Run: headless pygame with SDL's dummy video driver; simulated clock (each Clock.tick advances the game by its frame time, no real sleeping); random seed 0; keys injected as events and as key.get_pressed() state; no mouse input.
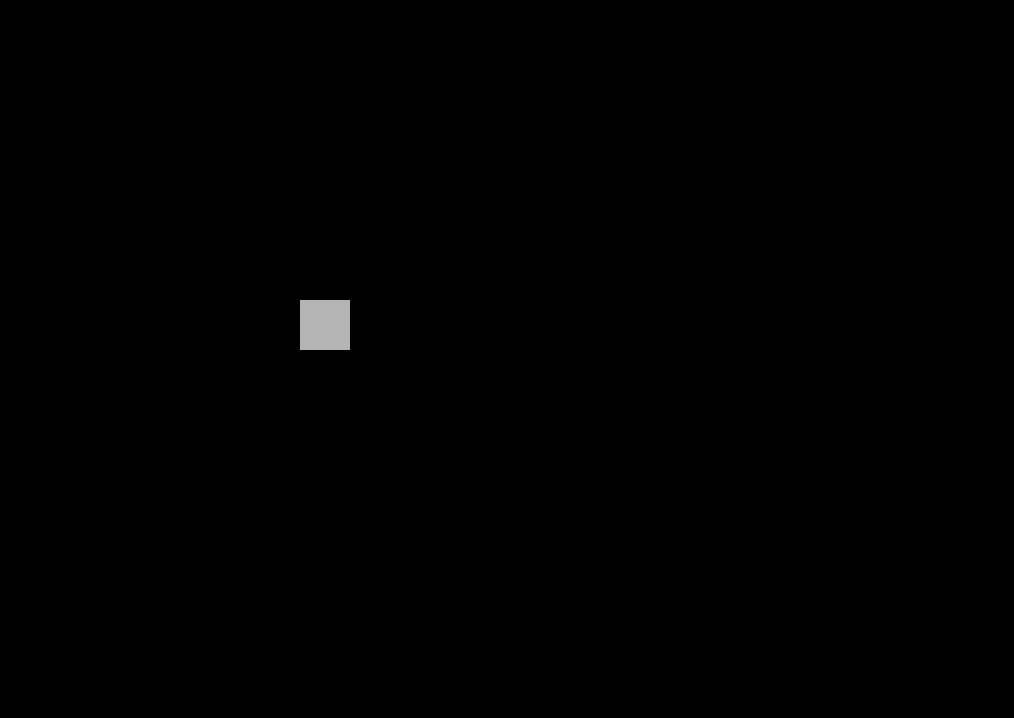
Frame 1 of 4 · flips 1–60 · no input
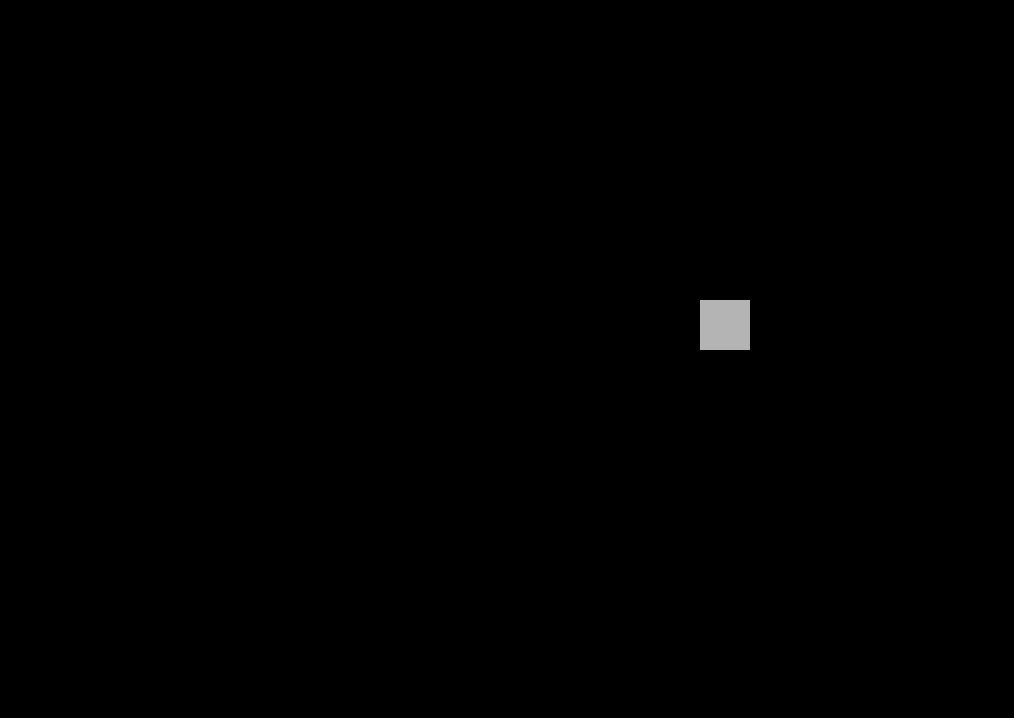
Frame 2 of 4 · flips 61–180 · tapped SPACE, RETURN · held RIGHT (→), D
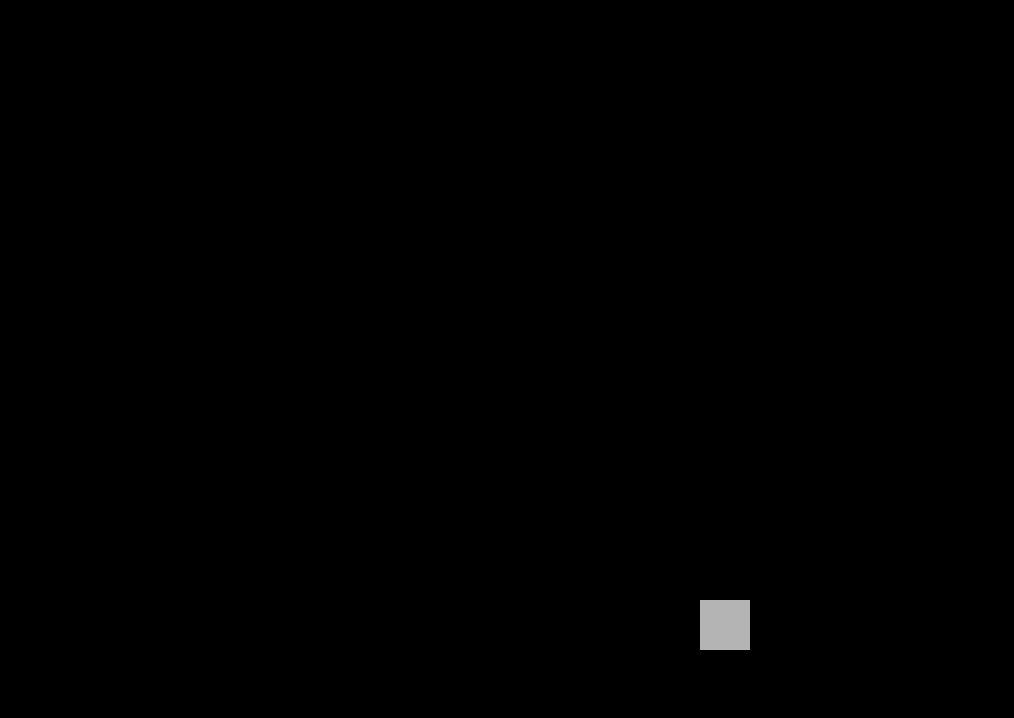
Frame 3 of 4 · flips 181–300 · held DOWN (↓), S
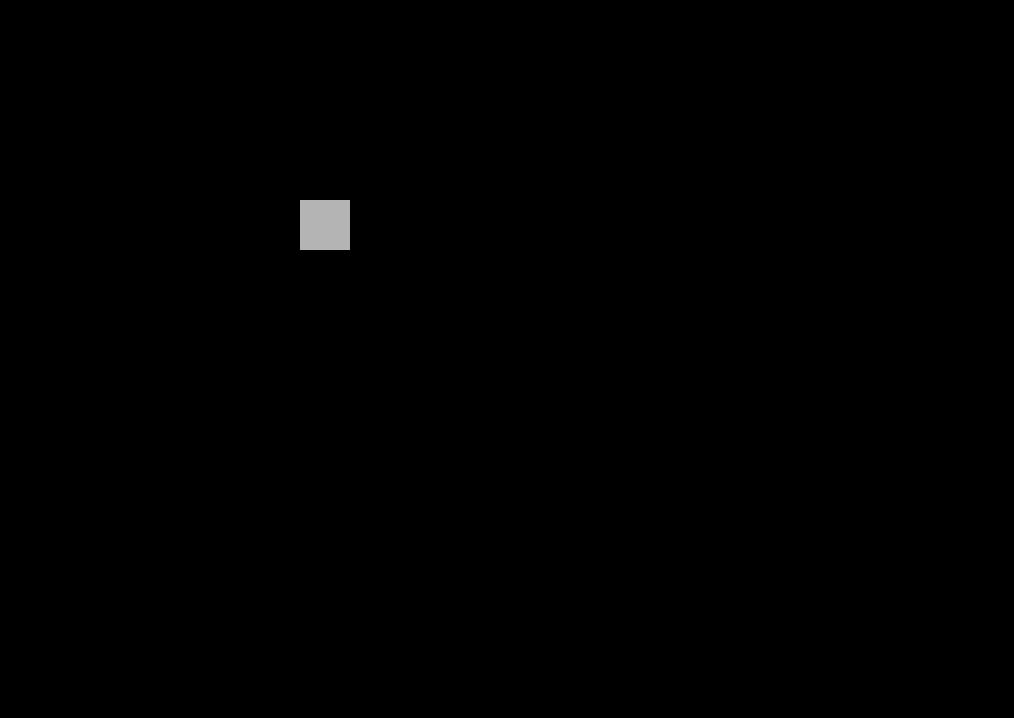
Frame 4 of 4 · flips 301–420 · held LEFT (←), A, UP (↑), W

The pygame program that drew these frames:

import pygame
import sys
import os
import time

WIDTH = 1920
HEIGHT = 1080
x = 300
y = 300

pygame.init()

info = pygame.display.Info() # You have to call this before pygame.display.set_mode()
screen_width,screen_height = info.current_w,info.current_h
win = pygame.display.set_mode((screen_width-10, screen_height-50))

pygame.display.update()

pygame.display.set_caption("CubeRPG")



BLOCK_SIZE = 260
cube_cord = [[WIDTH//4, HEIGHT//4]]
WHITE = (255, 255, 255)
cube = WHITE

running = True
vel = 10

w=40
h=60

while running:

    pygame.draw.rect(win, (255, 255, 255), (0, 750, 1550, 100))
    pygame.display.update()
    
    for event in pygame.event.get():
        if event.type == pygame.QUIT:
            running = False
    pygame.display.flip()


    keys = pygame.key.get_pressed()
    if keys[pygame.K_LEFT] and x > vel:
         x -= vel
    if keys[pygame.K_RIGHT] and x < screen_width - vel - 60:
        x += vel
    if keys[pygame.K_UP] and y > vel:
        y -= vel
    if keys[pygame.K_DOWN] and y < screen_height - vel - 160:
        y += vel

    win.fill((0, 0, 0),(0 , 0, screen_width, 750))
    pygame.draw.rect(win,(180,180,180),(x , y, 50, 50)) 
    pygame.display.update()
    


    
pygame.quit

class Game:
    def __init__(self):
        pygame.init()
        self.screen = pygame.display.set_mode((640, 480))
        self.clock = pygame.time.Clock()
        self.running = True

    def new(self):
        #starts new game
        self.playing = True

        self.all_sprites = pygame.sprite.LayeredUpdates()
        self.blocks = pygame.sprite.LayeredUpdates()
        self.enemies = pygame.sprite.LayeredUpdates()
        self.attacks = pygame.sprite.LayeredUpdates()


    #def update(self):
    
    #def draw(self):

    #def main(self):

    #def game_over(self):

    #def intro_screen(self):
